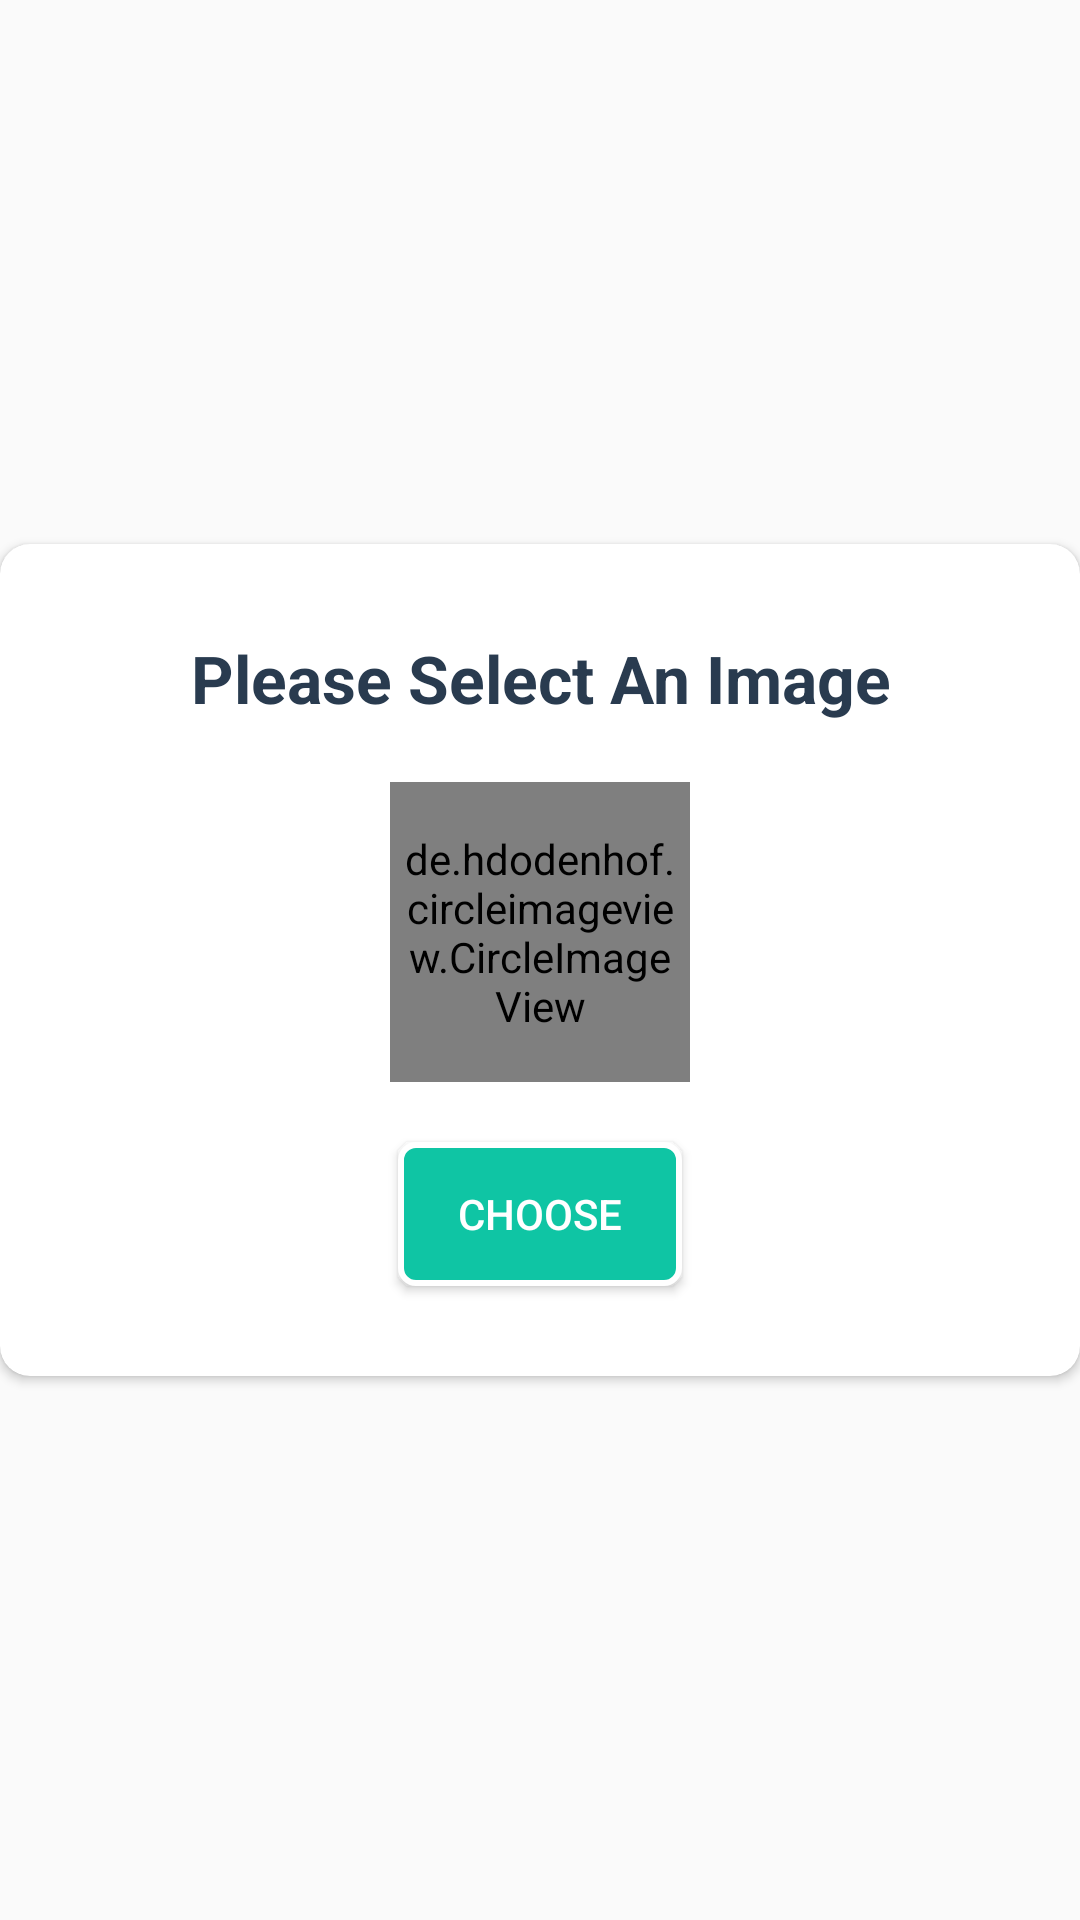

Layout XML and referenced resources for this Android screen:
<!-- AndroidManifest.xml: application theme AppTheme -->
<!-- res/layout/activity_upload_imageact.xml -->
<?xml version="1.0" encoding="utf-8"?>
<RelativeLayout xmlns:android="http://schemas.android.com/apk/res/android"
    xmlns:app="http://schemas.android.com/apk/res-auto"
    xmlns:tools="http://schemas.android.com/tools"
    android:layout_width="match_parent"
    android:layout_height="match_parent"
    tools:context=".UploadImageact"
    android:gravity="center">

    <androidx.cardview.widget.CardView
        app:cardCornerRadius="10dp"
        app:cardBackgroundColor="#fff"
        android:layout_width="match_parent"
        android:layout_height="wrap_content">

        <LinearLayout
            android:orientation="vertical"
            android:layout_width="match_parent"
            android:layout_height="wrap_content">

            <LinearLayout
                android:orientation="vertical"
                android:layout_marginTop="30dp"
                android:layout_marginBottom="20dp"
                android:gravity="center_horizontal"
                android:layout_width="match_parent"
                android:layout_height="wrap_content">

                <TextView
                    android:id="@+id/new_input_text"
                    android:textAlignment="center"
                    android:textStyle="bold"
                    android:textColor="@color/colorPrimary"
                    android:text="Please Select An Image"
                    android:layout_width="match_parent"
                    android:textSize="22sp"
                    android:layout_height="wrap_content"/>

                <de.hdodenhof.circleimageview.CircleImageView
                    android:src="@drawable/profile"
                    android:id="@+id/image_user"
                    android:layout_width="100dp"
                    android:layout_height="100dp"
                    android:layout_marginTop="20dp"
                    android:layout_marginBottom="20dp"
                    android:layout_centerInParent="true"
                    android:layout_centerVertical="true"
                    android:padding="2dp"/>

                <Button
                    android:layout_marginBottom="10dp"
                    android:id="@+id/update_btn"
                    android:textColor="#ffffff"
                    android:text="      Choose      "
                    android:layout_centerHorizontal="true"
                    android:background="@drawable/btn_gradient"
                    android:layout_width="wrap_content"
                    android:layout_height="wrap_content"/>

                <Button
                    android:visibility="gone"
                    android:layout_marginBottom="10dp"
                    android:id="@+id/done_btn"
                    android:textColor="#ffffff"
                    android:text="      Done      "
                    android:layout_centerHorizontal="true"
                    android:background="@drawable/btn_gradient"
                    android:layout_width="wrap_content"
                    android:layout_height="wrap_content"/>

                <ProgressBar
                    android:layout_marginBottom="10dp"
                    android:visibility="gone"
                    android:id="@+id/update_action"
                    android:layout_centerHorizontal="true"
                    android:layout_width="wrap_content"
                    android:layout_height="wrap_content"/>

            </LinearLayout>

        </LinearLayout>

    </androidx.cardview.widget.CardView>

</RelativeLayout>
<!-- resources referenced by this layout -->
<resources>
  <color name="colorPrimary">#293b4f</color>
  <!-- drawable btn_gradient (drawable) -->
  <?xml version="1.0" encoding="utf-8"?>
  <shape xmlns:android="http://schemas.android.com/apk/res/android">
  
      <corners android:radius="5dp"/>
      <stroke
          android:width="2dp"
          android:color="#fff" />
      <solid android:color="@color/colorAccent"/>
  
  </shape>
  <style name="AppTheme" parent="Theme.AppCompat.DayNight.NoActionBar">
          
          <item name="colorPrimary">@color/colorPrimary</item>
          <item name="colorPrimaryDark">@color/colorPrimaryDark</item>
          <item name="colorAccent">@color/colorAccent</item>
          <item name="android:windowTranslucentStatus">true</item>
          <item name="android:windowTranslucentNavigation">true</item>
      </style>
  <color name="colorAccent">#0fc5a4</color>
  <color name="colorPrimaryDark">#293b4f</color>
</resources>
